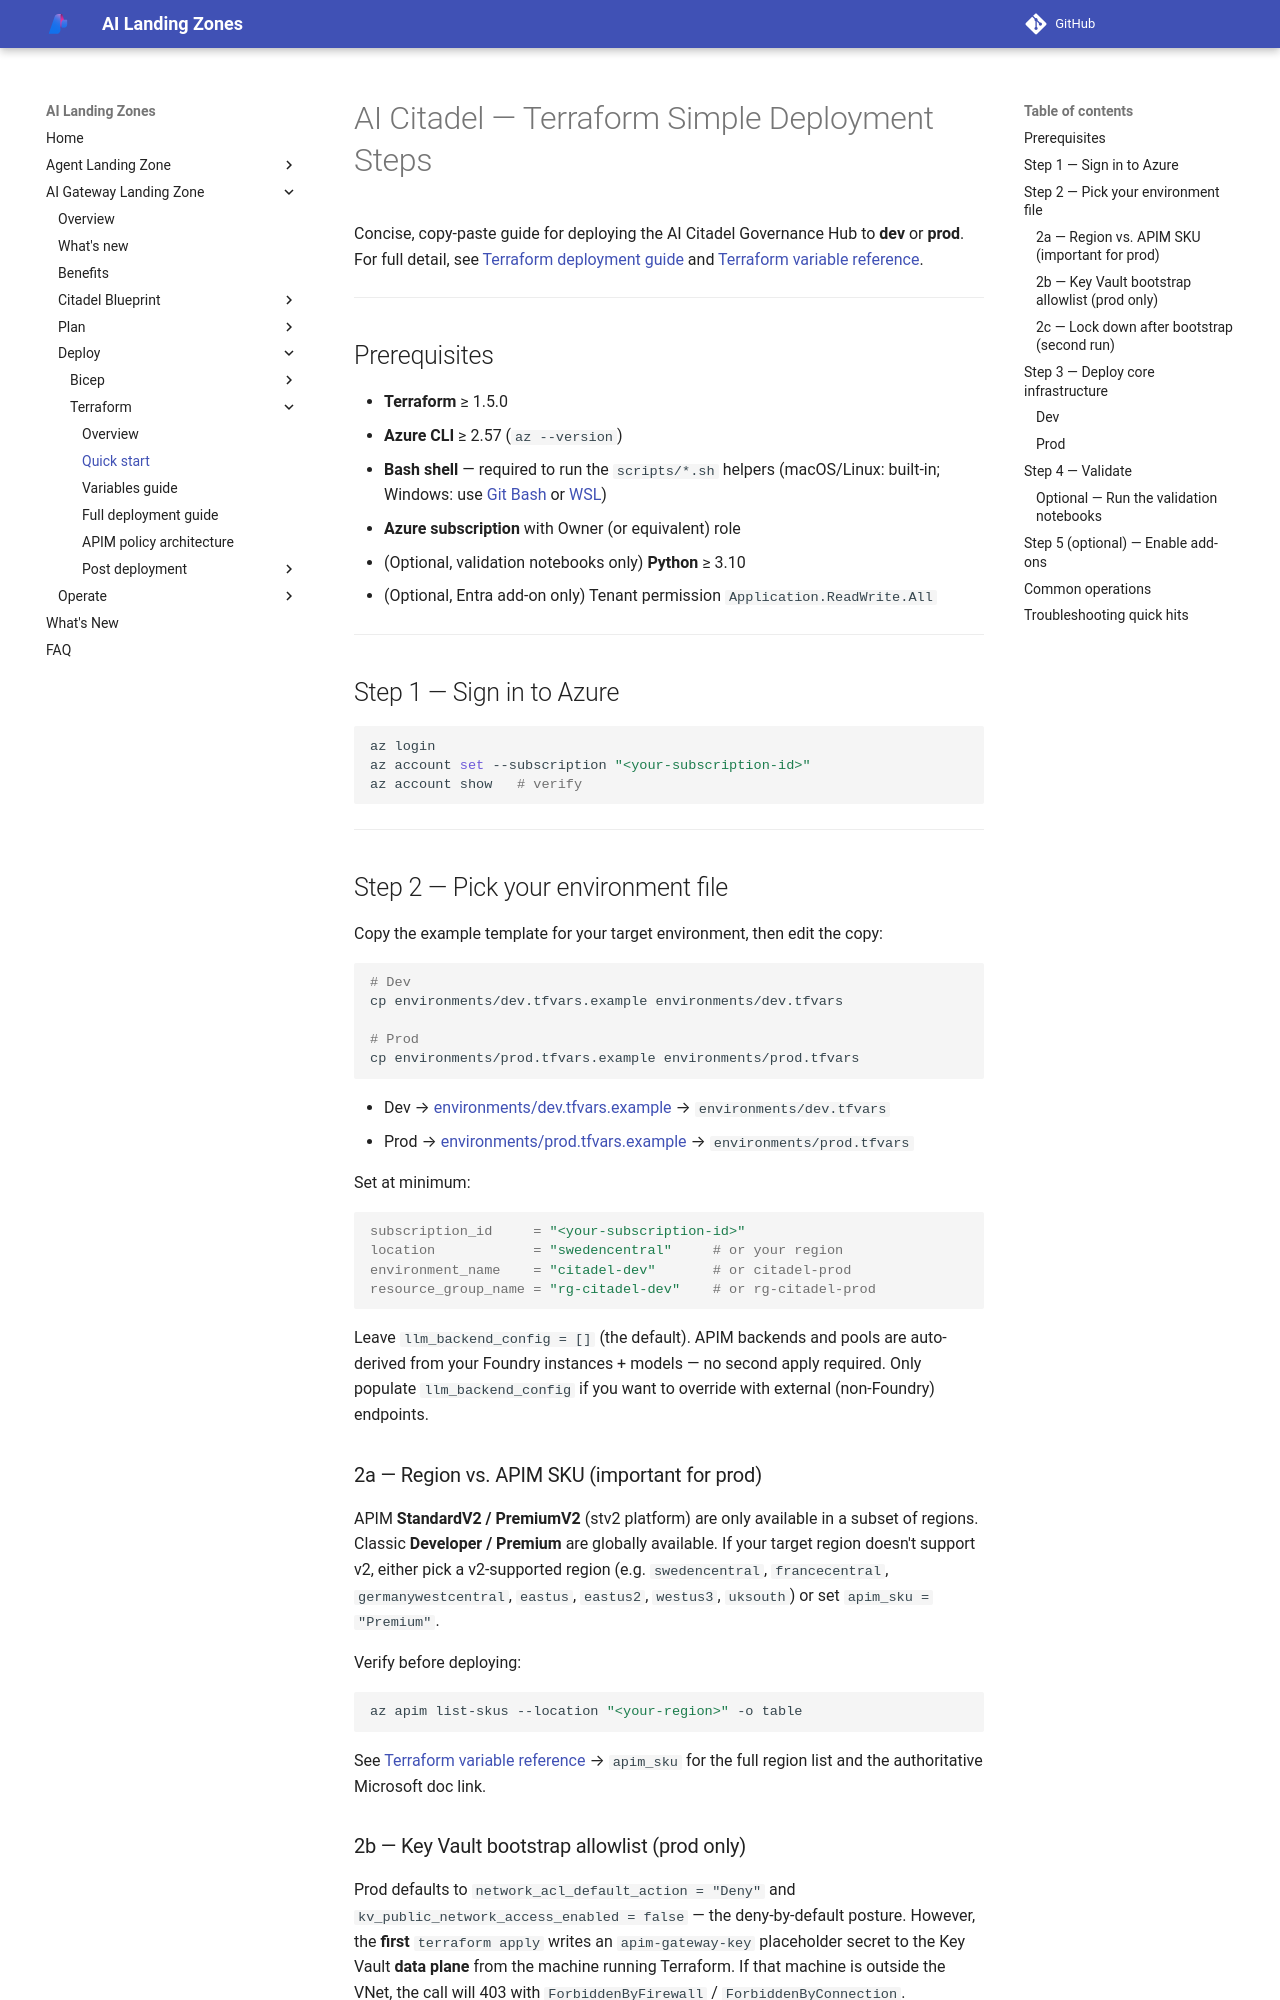

repository: Azure/AI-Landing-Zones · page: ai-gateway-landing-zone/deploy/terraform-quick-start/index.html · generator: mkdocs

---
render_macros: false
---

# AI Citadel — Terraform Simple Deployment Steps

Concise, copy-paste guide for deploying the AI Citadel Governance Hub to **dev** or **prod**.
For full detail, see [Terraform deployment guide](terraform-deployment-guide.md) and [Terraform variable reference](terraform-variables.md).

---

## Prerequisites

- **Terraform** ≥ 1.5.0
- **Azure CLI** ≥ 2.57 (`az --version`)
- **Bash shell** — required to run the `scripts/*.sh` helpers (macOS/Linux: built-in; Windows: use [Git Bash](https://git-scm.com) or [WSL](https://learn.microsoft.com/windows/wsl/install))
- **Azure subscription** with Owner (or equivalent) role
- (Optional, validation notebooks only) **Python** ≥ 3.10
- (Optional, Entra add-on only) Tenant permission `Application.ReadWrite.All`

---

## Step 1 — Sign in to Azure

```bash
az login
az account set --subscription "<your-subscription-id>"
az account show   # verify
```

---

## Step 2 — Pick your environment file

Copy the example template for your target environment, then edit the copy:

```bash
# Dev
cp environments/dev.tfvars.example environments/dev.tfvars

# Prod
cp environments/prod.tfvars.example environments/prod.tfvars
```

- Dev → [environments/dev.tfvars.example](https://github.com/Azure/terraform-ai-gateway-landing-zone/blob/main/environments/dev.tfvars.example) → `environments/dev.tfvars`
- Prod → [environments/prod.tfvars.example](https://github.com/Azure/terraform-ai-gateway-landing-zone/blob/main/environments/prod.tfvars.example) → `environments/prod.tfvars`

Set at minimum:

```hcl
subscription_id     = "<your-subscription-id>"
location            = "swedencentral"     # or your region
environment_name    = "citadel-dev"       # or citadel-prod
resource_group_name = "rg-citadel-dev"    # or rg-citadel-prod
```

Leave `llm_backend_config = []` (the default). APIM backends and pools are
auto-derived from your Foundry instances + models — no second apply required.
Only populate `llm_backend_config` if you want to override with external
(non-Foundry) endpoints.

### 2a — Region vs. APIM SKU (important for prod)

APIM **StandardV2 / PremiumV2** (stv2 platform) are only available in a subset
of regions. Classic **Developer / Premium** are globally available. If your
target region doesn't support v2, either pick a v2-supported region
(e.g. `swedencentral`, `francecentral`, `germanywestcentral`, `eastus`,
`eastus2`, `westus3`, `uksouth`) or set `apim_sku = "Premium"`.

Verify before deploying:

```bash
az apim list-skus --location "<your-region>" -o table
```

See [Terraform variable reference](terraform-variables.md) → `apim_sku` for the full region list and the
authoritative Microsoft doc link.
